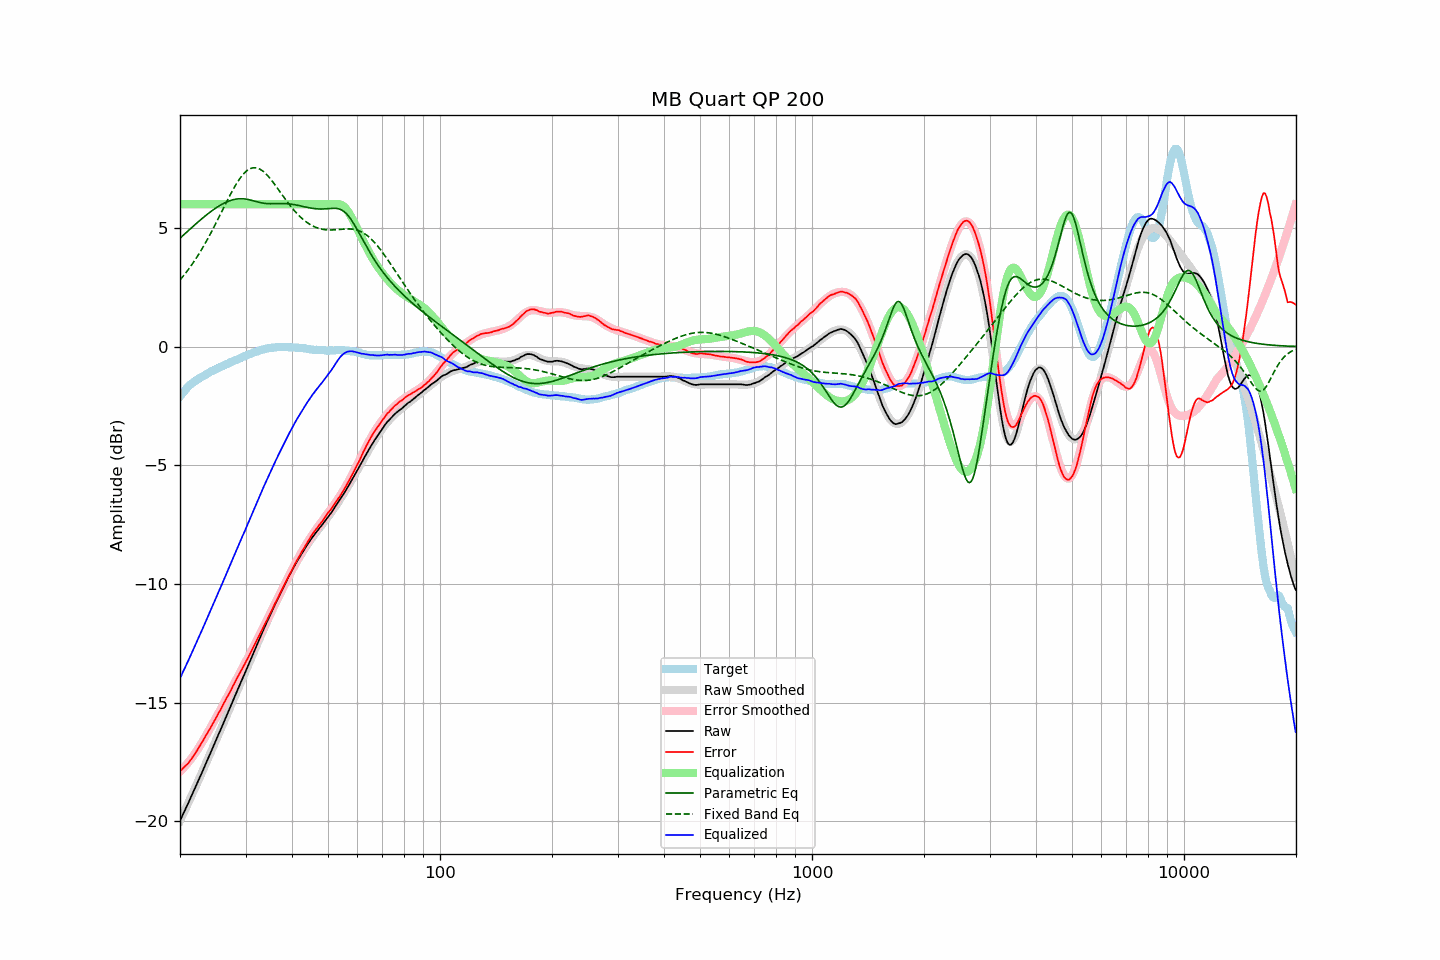

Source data for this figure (header and first rows):
frequency, raw, error, smoothed, error_smoothed, equalization, parametric_eq, fixed_band_eq, equalized_raw, equalized_smoothed, target
20.00, -19.98, -17.88, -19.98, -17.91, 6.00, 4.57, 2.81, -13.98, -13.98, -2.10
20.20, -19.84, -17.83, -19.84, -17.84, 6.00, 4.63, 2.89, -13.84, -13.84, -2.01
20.40, -19.68, -17.76, -19.69, -17.77, 6.00, 4.69, 2.97, -13.68, -13.69, -1.93
20.61, -19.55, -17.69, -19.54, -17.69, 6.00, 4.76, 3.06, -13.55, -13.54, -1.86
20.81, -19.39, -17.63, -19.40, -17.61, 6.00, 4.82, 3.14, -13.39, -13.40, -1.77
21.02, -19.26, -17.57, -19.25, -17.53, 6.00, 4.88, 3.23, -13.26, -13.25, -1.69
21.23, -19.11, -17.48, -19.10, -17.45, 6.00, 4.94, 3.32, -13.11, -13.10, -1.63
21.44, -18.95, -17.39, -18.95, -17.36, 6.00, 5.00, 3.42, -12.95, -12.95, -1.57
21.66, -18.81, -17.29, -18.80, -17.27, 6.00, 5.06, 3.52, -12.81, -12.80, -1.52
21.87, -18.65, -17.18, -18.65, -17.17, 6.00, 5.12, 3.62, -12.65, -12.65, -1.47
22.09, -18.50, -17.08, -18.50, -17.08, 6.00, 5.18, 3.72, -12.50, -12.50, -1.42
22.31, -18.34, -16.97, -18.35, -16.98, 6.00, 5.24, 3.82, -12.34, -12.35, -1.37
22.54, -18.20, -16.87, -18.20, -16.87, 6.00, 5.30, 3.93, -12.20, -12.20, -1.33
22.76, -18.04, -16.75, -18.05, -16.76, 6.00, 5.36, 4.04, -12.04, -12.05, -1.29
22.99, -17.90, -16.63, -17.89, -16.64, 6.00, 5.41, 4.16, -11.90, -11.89, -1.26
23.22, -17.74, -16.51, -17.74, -16.53, 6.00, 5.47, 4.27, -11.74, -11.74, -1.22
23.45, -17.59, -16.40, -17.58, -16.41, 6.00, 5.52, 4.39, -11.59, -11.58, -1.18
23.69, -17.43, -16.29, -17.43, -16.29, 6.00, 5.58, 4.51, -11.43, -11.43, -1.14
23.92, -17.27, -16.17, -17.27, -16.17, 6.00, 5.63, 4.64, -11.27, -11.27, -1.10
24.16, -17.11, -16.06, -17.12, -16.05, 6.00, 5.68, 4.76, -11.11, -11.12, -1.05
24.40, -16.96, -15.94, -16.96, -15.93, 6.00, 5.73, 4.89, -10.96, -10.96, -1.02
24.65, -16.81, -15.81, -16.81, -15.81, 6.00, 5.78, 5.02, -10.81, -10.81, -0.99
24.89, -16.65, -15.69, -16.65, -15.69, 6.00, 5.83, 5.15, -10.65, -10.65, -0.96
25.14, -16.49, -15.57, -16.50, -15.57, 6.00, 5.87, 5.29, -10.49, -10.50, -0.93
25.39, -16.33, -15.44, -16.34, -15.44, 6.00, 5.92, 5.42, -10.33, -10.34, -0.90
25.65, -16.19, -15.33, -16.18, -15.32, 6.00, 5.96, 5.56, -10.19, -10.18, -0.86
25.91, -16.03, -15.19, -16.02, -15.19, 6.00, 6.00, 5.69, -10.03, -10.02, -0.84
26.16, -15.86, -15.06, -15.87, -15.07, 6.00, 6.03, 5.83, -9.86, -9.87, -0.81
26.43, -15.71, -14.94, -15.71, -14.94, 6.00, 6.06, 5.97, -9.71, -9.71, -0.77
26.69, -15.55, -14.81, -15.55, -14.81, 6.00, 6.10, 6.10, -9.55, -9.55, -0.74
26.96, -15.40, -14.69, -15.39, -14.68, 6.00, 6.12, 6.23, -9.40, -9.39, -0.71
27.23, -15.24, -14.57, -15.23, -14.56, 6.00, 6.15, 6.37, -9.24, -9.23, -0.67
27.50, -15.08, -14.44, -15.07, -14.43, 6.00, 6.17, 6.49, -9.08, -9.07, -0.64
27.77, -14.91, -14.29, -14.92, -14.30, 6.00, 6.19, 6.62, -8.91, -8.92, -0.62
28.05, -14.76, -14.17, -14.76, -14.17, 6.00, 6.20, 6.74, -8.76, -8.76, -0.58
28.33, -14.60, -14.03, -14.60, -14.04, 6.00, 6.22, 6.85, -8.60, -8.60, -0.56
28.62, -14.44, -13.90, -14.44, -13.92, 6.00, 6.23, 6.96, -8.44, -8.44, -0.53
28.90, -14.28, -13.78, -14.28, -13.79, 6.00, 6.23, 7.06, -8.28, -8.28, -0.49
29.19, -14.13, -13.65, -14.13, -13.66, 6.00, 6.23, 7.15, -8.13, -8.13, -0.48
29.48, -13.96, -13.54, -13.97, -13.53, 6.00, 6.23, 7.24, -7.96, -7.97, -0.43
29.78, -13.82, -13.41, -13.81, -13.40, 6.00, 6.22, 7.31, -7.82, -7.81, -0.41
30.08, -13.66, -13.28, -13.65, -13.27, 6.00, 6.22, 7.38, -7.66, -7.65, -0.38
30.38, -13.50, -13.15, -13.50, -13.14, 6.00, 6.20, 7.43, -7.50, -7.50, -0.35
30.68, -13.34, -13.02, -13.34, -13.01, 6.00, 6.19, 7.48, -7.34, -7.34, -0.32
30.99, -13.19, -12.89, -13.18, -12.88, 6.00, 6.18, 7.51, -7.19, -7.18, -0.30
31.30, -13.03, -12.75, -13.02, -12.75, 6.00, 6.16, 7.53, -7.03, -7.02, -0.27
31.61, -12.87, -12.62, -12.86, -12.62, 6.00, 6.14, 7.54, -6.87, -6.86, -0.24
31.93, -12.71, -12.48, -12.70, -12.48, 6.00, 6.12, 7.54, -6.71, -6.70, -0.23
32.24, -12.54, -12.34, -12.55, -12.35, 6.00, 6.10, 7.52, -6.54, -6.55, -0.21
32.57, -12.39, -12.21, -12.39, -12.21, 6.00, 6.09, 7.50, -6.39, -6.39, -0.18
32.89, -12.22, -12.08, -12.23, -12.08, 6.00, 6.07, 7.47, -6.22, -6.23, -0.15
33.22, -12.08, -11.94, -12.08, -11.94, 6.00, 6.06, 7.42, -6.08, -6.08, -0.13
33.55, -11.91, -11.80, -11.92, -11.80, 6.00, 6.04, 7.37, -5.91, -5.92, -0.11
33.89, -11.77, -11.66, -11.77, -11.67, 6.00, 6.03, 7.31, -5.77, -5.77, -0.10
34.23, -11.62, -11.54, -11.62, -11.53, 6.00, 6.03, 7.24, -5.62, -5.62, -0.08
34.57, -11.47, -11.40, -11.47, -11.39, 6.00, 6.02, 7.17, -5.47, -5.47, -0.07
34.92, -11.32, -11.26, -11.32, -11.26, 6.00, 6.02, 7.09, -5.32, -5.32, -0.06
35.27, -11.17, -11.13, -11.17, -11.12, 6.00, 6.02, 7.01, -5.17, -5.17, -0.04
35.62, -11.03, -10.98, -11.02, -10.99, 6.00, 6.02, 6.92, -5.03, -5.02, -0.04
35.97, -10.87, -10.84, -10.88, -10.85, 6.00, 6.02, 6.83, -4.87, -4.88, -0.04
... 635 more rows
